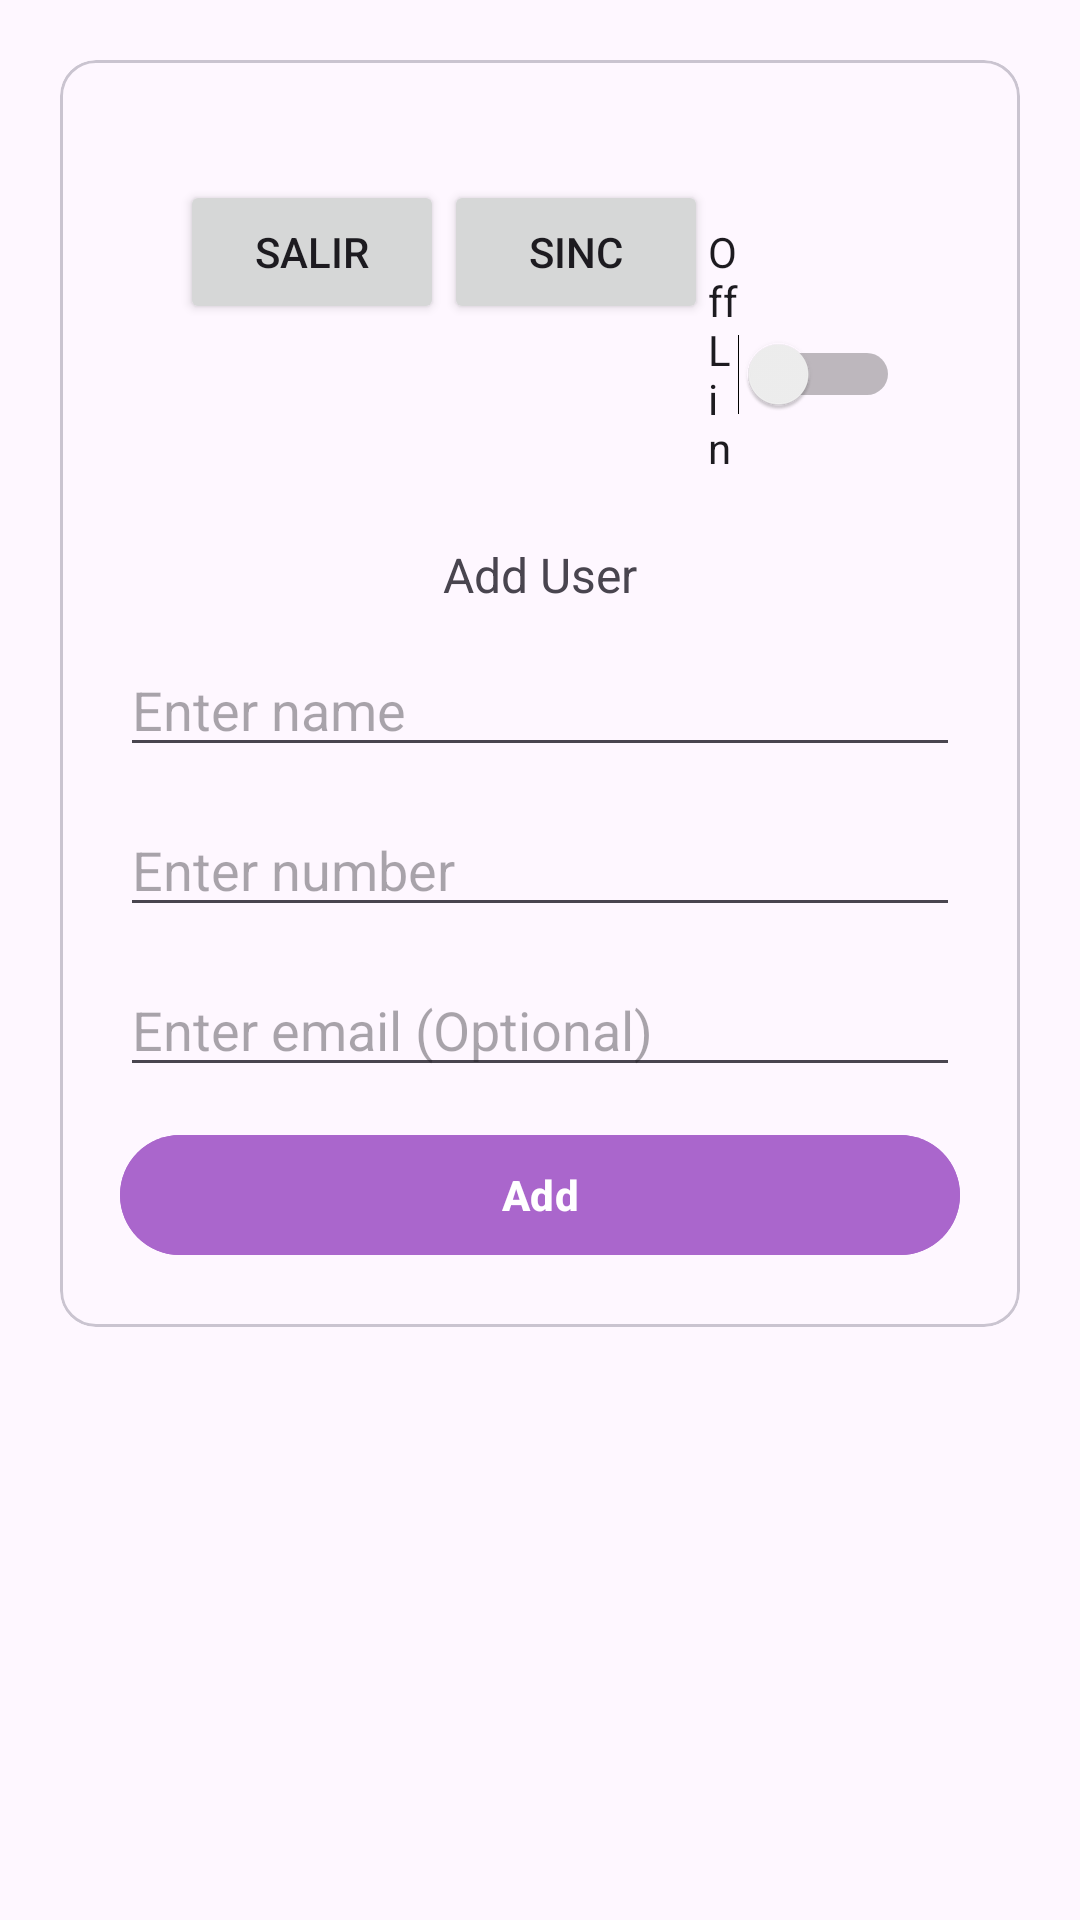

Produce the Android XML layout that renders to this screen, including the resource entries it uses.
<!-- AndroidManifest.xml: application theme Theme.LoginMVVM01 -->
<!-- res/layout/activity_user.xml -->
<?xml version="1.0" encoding="utf-8"?>
<layout xmlns:android="http://schemas.android.com/apk/res/android"
    xmlns:tools="http://schemas.android.com/tools"
    xmlns:app="http://schemas.android.com/apk/res-auto">

    <LinearLayout
        android:layout_width="match_parent"
        android:layout_height="match_parent"
        android:orientation="vertical"
        android:padding="20dp">

        <com.google.android.material.card.MaterialCardView
            android:layout_width="match_parent"
            android:layout_height="wrap_content">

            <LinearLayout
                android:layout_width="match_parent"
                android:layout_height="wrap_content"
                android:orientation="vertical"
                android:padding="20dp">

                <LinearLayout
                android:layout_width="match_parent"
                android:layout_height="wrap_content"
                android:orientation="horizontal"
                android:padding="20dp">

                <Button
                    android:id="@+id/btn_logout"
                    android:text="Salir"
                    android:layout_width="wrap_content"
                    android:layout_height="wrap_content"
                    app:layout_constraintStart_toStartOf="parent"
                    app:layout_constraintEnd_toEndOf="parent"
                    app:layout_constraintTop_toTopOf="parent"
                    app:layout_constraintBottom_toBottomOf="parent"/>

                <Button
                    android:id="@+id/btn_sincronizar"
                    android:text="Sinc"
                    android:layout_width="wrap_content"
                    android:layout_height="wrap_content"
                    app:layout_constraintStart_toStartOf="parent"
                    app:layout_constraintEnd_toEndOf="parent"
                    app:layout_constraintTop_toTopOf="parent"
                    app:layout_constraintBottom_toBottomOf="parent"/>

                    <Switch
                        android:id="@+id/switch1"
                        android:layout_width="wrap_content"
                        android:layout_height="wrap_content"
                        android:layout_weight="1"
                        android:text="OffLine" />


                </LinearLayout>
                <com.google.android.material.textview.MaterialTextView
                    android:id="@+id/tvLabel"
                    android:layout_width="match_parent"
                    android:layout_height="wrap_content"
                    android:text="@string/add_user"
                    android:textAlignment="center"
                    android:textSize="16sp" />

                <com.google.android.material.textfield.TextInputEditText
                    android:id="@+id/etName"
                    android:layout_width="match_parent"
                    android:layout_height="wrap_content"
                    android:layout_marginTop="12dp"
                    android:imeOptions="actionNext"
                    android:hint="@string/enter_name" />

                <com.google.android.material.textfield.TextInputEditText
                    android:id="@+id/etNumber"
                    android:layout_width="match_parent"
                    android:layout_height="wrap_content"
                    android:layout_marginTop="12dp"
                    android:inputType="number"
                    android:maxLength="10"
                    android:imeOptions="actionNext"
                    android:hint="@string/enter_number" />

                <com.google.android.material.textfield.TextInputEditText
                    android:id="@+id/etEmail"
                    android:layout_width="match_parent"
                    android:layout_height="wrap_content"
                    android:layout_marginTop="12dp"
                    android:inputType="textEmailAddress"
                    android:imeOptions="actionDone"
                    android:hint="@string/enter_email" />

                <com.google.android.material.button.MaterialButton
                    android:id="@+id/btnAdd"
                    android:layout_width="match_parent"
                    android:layout_height="wrap_content"
                    android:layout_marginTop="12dp"
                    android:backgroundTint="@android:color/holo_purple"
                    android:text="@string/add"
                    android:textAllCaps="false"
                    android:textColor="@color/white"
                    android:imeOptions="actionDone"
                    android:textStyle="bold" />
            </LinearLayout>

        </com.google.android.material.card.MaterialCardView>

        <androidx.recyclerview.widget.RecyclerView
            android:id="@+id/rvUserList"
            android:layout_width="match_parent"
            android:layout_height="wrap_content"
            android:layout_marginTop="20dp"
            tools:itemCount="3"
            app:layoutManager="androidx.recyclerview.widget.LinearLayoutManager"
            tools:listitem="@layout/list_item_user"/>
    </LinearLayout>
</layout>
<!-- resources referenced by this layout -->
<resources>
  <string name="add">Add</string>
  <string name="add_user">Add User</string>
  <string name="enter_email">Enter email (Optional)</string>
  <string name="enter_name">Enter name</string>
  <string name="enter_number">Enter number</string>
  <style name="Theme.LoginMVVM01" parent="Base.Theme.LoginMVVM01" />
  <style name="Base.Theme.LoginMVVM01" parent="Theme.Material3.DayNight.NoActionBar">
          
          
      </style>
  <!-- not gathered from this repository: default colours our renderer supplied (Android Studio template values) -->
  <color name="white">#FFFFFFFF</color>
</resources>
